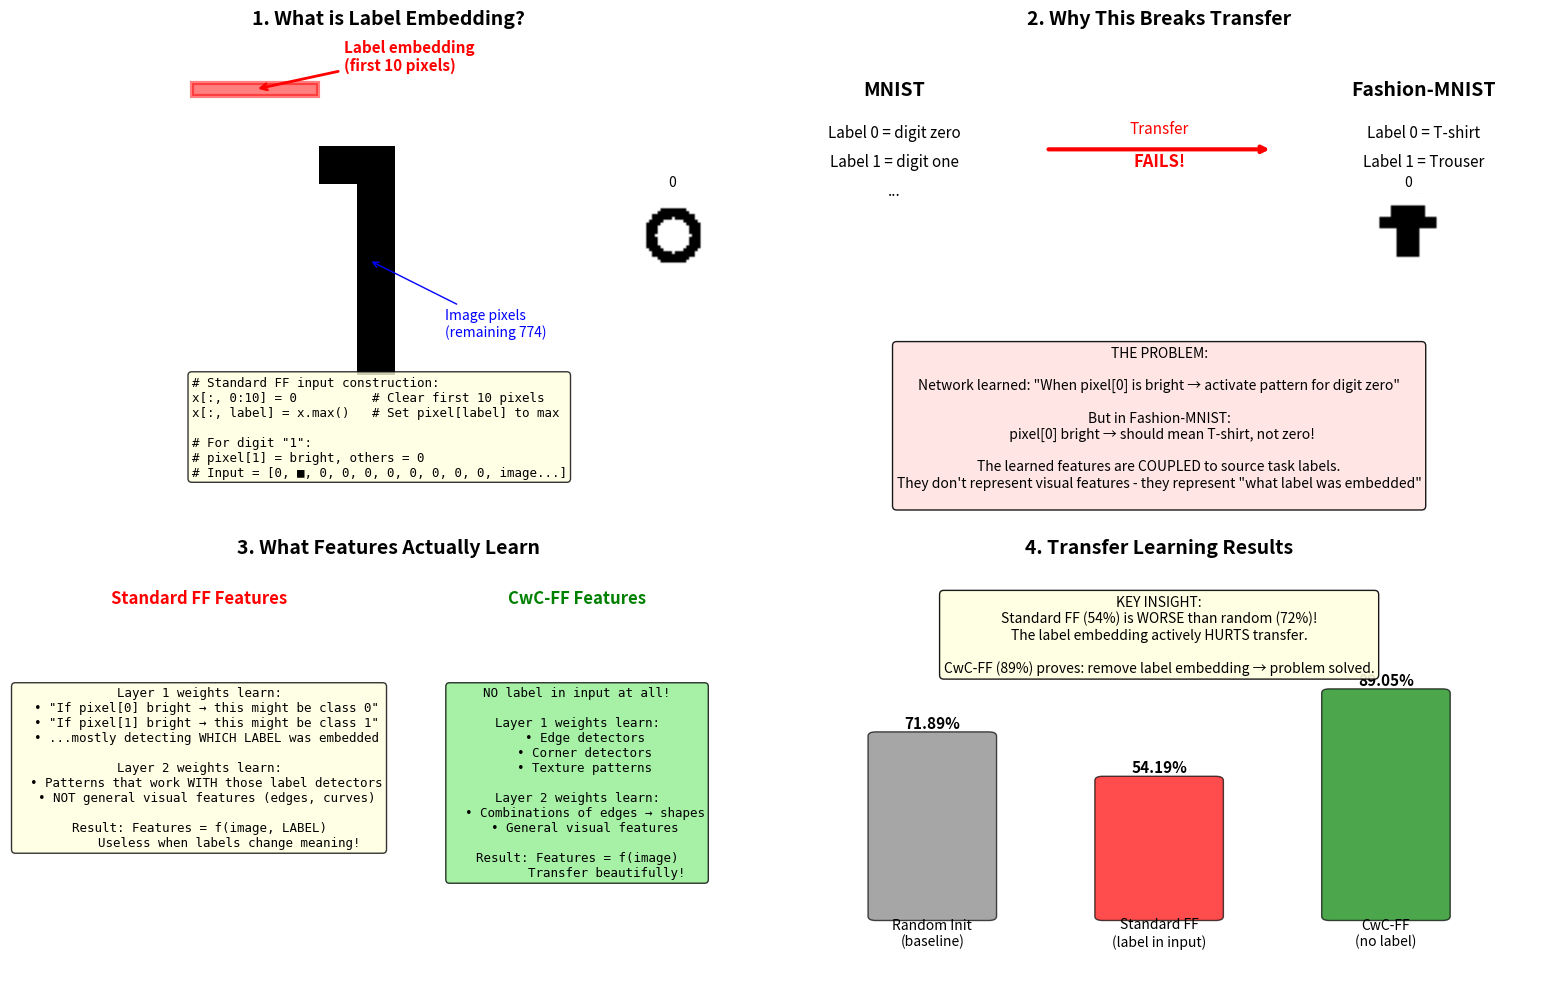

Here is the Python script that generated this plot: (Note: this script raises an exception after producing the figure.)
"""
Create a clearer figure explaining why label embedding breaks transfer learning.
"""
import matplotlib.pyplot as plt
import matplotlib.patches as patches
import numpy as np

# Create figure with better layout
fig = plt.figure(figsize=(16, 10))

# ============================================================
# Panel 1: What is Label Embedding?
# ============================================================
ax1 = fig.add_subplot(2, 2, 1)
ax1.set_title("1. What is Label Embedding?", fontsize=14, fontweight='bold')

# Draw a 28x28 grid representing MNIST image
img_data = np.zeros((28, 28))
# Draw a simple "1" digit
img_data[5:23, 13:16] = 0.8
img_data[5:8, 10:14] = 0.8

ax1.imshow(img_data, cmap='gray_r', extent=[0, 28, 0, 28])

# Highlight first 10 pixels (label embedding area)
rect = patches.Rectangle((0, 27), 10, 1, linewidth=3, edgecolor='red', facecolor='red', alpha=0.5)
ax1.add_patch(rect)

# Add labels
ax1.annotate('Label embedding\n(first 10 pixels)', xy=(5, 27.5), xytext=(12, 29),
            fontsize=11, color='red', fontweight='bold',
            arrowprops=dict(arrowstyle='->', color='red', lw=2))

ax1.annotate('Image pixels\n(remaining 774)', xy=(14, 14), xytext=(20, 8),
            fontsize=10, color='blue',
            arrowprops=dict(arrowstyle='->', color='blue'))

ax1.set_xlim(-1, 32)
ax1.set_ylim(-1, 32)
ax1.set_aspect('equal')
ax1.axis('off')

# Add code snippet
code_text = '''# Standard FF input construction:
x[:, 0:10] = 0          # Clear first 10 pixels
x[:, label] = x.max()   # Set pixel[label] to max

# For digit "1":
# pixel[1] = bright, others = 0
# Input = [0, ■, 0, 0, 0, 0, 0, 0, 0, 0, image...]'''

ax1.text(0, -3, code_text, fontsize=9, family='monospace',
        bbox=dict(boxstyle='round', facecolor='lightyellow', alpha=0.8))

# ============================================================
# Panel 2: The Collision Problem
# ============================================================
ax2 = fig.add_subplot(2, 2, 2)
ax2.set_title("2. Why This Breaks Transfer", fontsize=14, fontweight='bold')
ax2.axis('off')

# MNIST side
ax2.text(0.15, 0.85, "MNIST", fontsize=14, fontweight='bold', ha='center',
        transform=ax2.transAxes)
ax2.text(0.15, 0.75, "Label 0 = digit zero", fontsize=11, ha='center',
        transform=ax2.transAxes)
ax2.text(0.15, 0.68, "Label 1 = digit one", fontsize=11, ha='center',
        transform=ax2.transAxes)
ax2.text(0.15, 0.61, "...", fontsize=11, ha='center',
        transform=ax2.transAxes)

# Draw MNIST digit 0
mnist_ax = fig.add_axes([0.42, 0.72, 0.06, 0.08])
digit0 = np.zeros((28, 28))
# Simple circle for 0
for i in range(28):
    for j in range(28):
        dist = np.sqrt((i-14)**2 + (j-14)**2)
        if 6 < dist < 10:
            digit0[i, j] = 0.8
mnist_ax.imshow(digit0, cmap='gray_r')
mnist_ax.axis('off')
mnist_ax.set_title('0', fontsize=10)

# Arrow
ax2.annotate('', xy=(0.65, 0.72), xytext=(0.35, 0.72),
            transform=ax2.transAxes,
            arrowprops=dict(arrowstyle='->', color='red', lw=3))
ax2.text(0.5, 0.76, "Transfer", fontsize=11, ha='center', transform=ax2.transAxes, color='red')
ax2.text(0.5, 0.68, "FAILS!", fontsize=12, ha='center', transform=ax2.transAxes,
        color='red', fontweight='bold')

# Fashion-MNIST side
ax2.text(0.85, 0.85, "Fashion-MNIST", fontsize=14, fontweight='bold', ha='center',
        transform=ax2.transAxes)
ax2.text(0.85, 0.75, "Label 0 = T-shirt", fontsize=11, ha='center',
        transform=ax2.transAxes)
ax2.text(0.85, 0.68, "Label 1 = Trouser", fontsize=11, ha='center',
        transform=ax2.transAxes)
ax2.text(0.85, 0.61, "...", fontsize=11, ha='center',
        transform=ax2.transAxes)

# Draw T-shirt
fashion_ax = fig.add_axes([0.88, 0.72, 0.06, 0.08])
tshirt = np.zeros((28, 28))
# Simple T-shirt shape
tshirt[4:8, 8:20] = 0.8  # collar
tshirt[8:22, 10:18] = 0.8  # body
tshirt[8:12, 4:10] = 0.8  # left sleeve
tshirt[8:12, 18:24] = 0.8  # right sleeve
fashion_ax.imshow(tshirt, cmap='gray_r')
fashion_ax.axis('off')
fashion_ax.set_title('0', fontsize=10)

# The problem explanation
problem_box = '''THE PROBLEM:

Network learned: "When pixel[0] is bright → activate pattern for digit zero"

But in Fashion-MNIST:
  pixel[0] bright → should mean T-shirt, not zero!

The learned features are COUPLED to source task labels.
They don't represent visual features - they represent "what label was embedded"
'''
ax2.text(0.5, 0.25, problem_box, fontsize=10, ha='center', va='top',
        transform=ax2.transAxes,
        bbox=dict(boxstyle='round', facecolor='mistyrose', alpha=0.9))

# ============================================================
# Panel 3: What Features Actually Learn
# ============================================================
ax3 = fig.add_subplot(2, 2, 3)
ax3.set_title("3. What Features Actually Learn", fontsize=14, fontweight='bold')
ax3.axis('off')

# Standard FF features
ax3.text(0.25, 0.9, "Standard FF Features", fontsize=12, fontweight='bold',
        ha='center', transform=ax3.transAxes, color='red')

ff_features = '''Layer 1 weights learn:
  • "If pixel[0] bright → this might be class 0"
  • "If pixel[1] bright → this might be class 1"
  • ...mostly detecting WHICH LABEL was embedded

Layer 2 weights learn:
  • Patterns that work WITH those label detectors
  • NOT general visual features (edges, curves)

Result: Features = f(image, LABEL)
        Useless when labels change meaning!'''

ax3.text(0.25, 0.7, ff_features, fontsize=9, ha='center', va='top',
        transform=ax3.transAxes, family='monospace',
        bbox=dict(boxstyle='round', facecolor='lightyellow', alpha=0.8))

# CwC-FF features
ax3.text(0.75, 0.9, "CwC-FF Features", fontsize=12, fontweight='bold',
        ha='center', transform=ax3.transAxes, color='green')

cwc_features = '''NO label in input at all!

Layer 1 weights learn:
  • Edge detectors
  • Corner detectors
  • Texture patterns

Layer 2 weights learn:
  • Combinations of edges → shapes
  • General visual features

Result: Features = f(image)
        Transfer beautifully!'''

ax3.text(0.75, 0.7, cwc_features, fontsize=9, ha='center', va='top',
        transform=ax3.transAxes, family='monospace',
        bbox=dict(boxstyle='round', facecolor='lightgreen', alpha=0.8))

# ============================================================
# Panel 4: The Numbers
# ============================================================
ax4 = fig.add_subplot(2, 2, 4)
ax4.set_title("4. Transfer Learning Results", fontsize=14, fontweight='bold')
ax4.axis('off')

# Create a simple bar chart comparison
methods = ['Random Init\n(baseline)', 'Standard FF\n(label in input)', 'CwC-FF\n(no label)']
accuracies = [71.89, 54.19, 89.05]
colors = ['gray', 'red', 'green']

bar_positions = [0.2, 0.5, 0.8]
bar_width = 0.15

for i, (pos, acc, color, method) in enumerate(zip(bar_positions, accuracies, colors, methods)):
    # Draw bar
    rect = patches.FancyBboxPatch((pos - bar_width/2, 0.15), bar_width, acc/100 * 0.6,
                                   boxstyle="round,pad=0.01", facecolor=color, alpha=0.7,
                                   transform=ax4.transAxes)
    ax4.add_patch(rect)

    # Label
    ax4.text(pos, 0.08, method, fontsize=10, ha='center', transform=ax4.transAxes)
    ax4.text(pos, 0.15 + acc/100 * 0.6 + 0.02, f'{acc}%', fontsize=11, ha='center',
            fontweight='bold', transform=ax4.transAxes)

# Add insight
insight = '''KEY INSIGHT:
Standard FF (54%) is WORSE than random (72%)!
The label embedding actively HURTS transfer.

CwC-FF (89%) proves: remove label embedding → problem solved.'''

ax4.text(0.5, 0.92, insight, fontsize=10, ha='center', va='top',
        transform=ax4.transAxes,
        bbox=dict(boxstyle='round', facecolor='lightyellow', alpha=0.9))

plt.tight_layout()
plt.savefig('/Users/<user>/Desktop/Rios/ff-research/figures/label_embedding_explained.png',
            dpi=150, bbox_inches='tight', facecolor='white')
plt.close()

print("Created: figures/label_embedding_explained.png")
